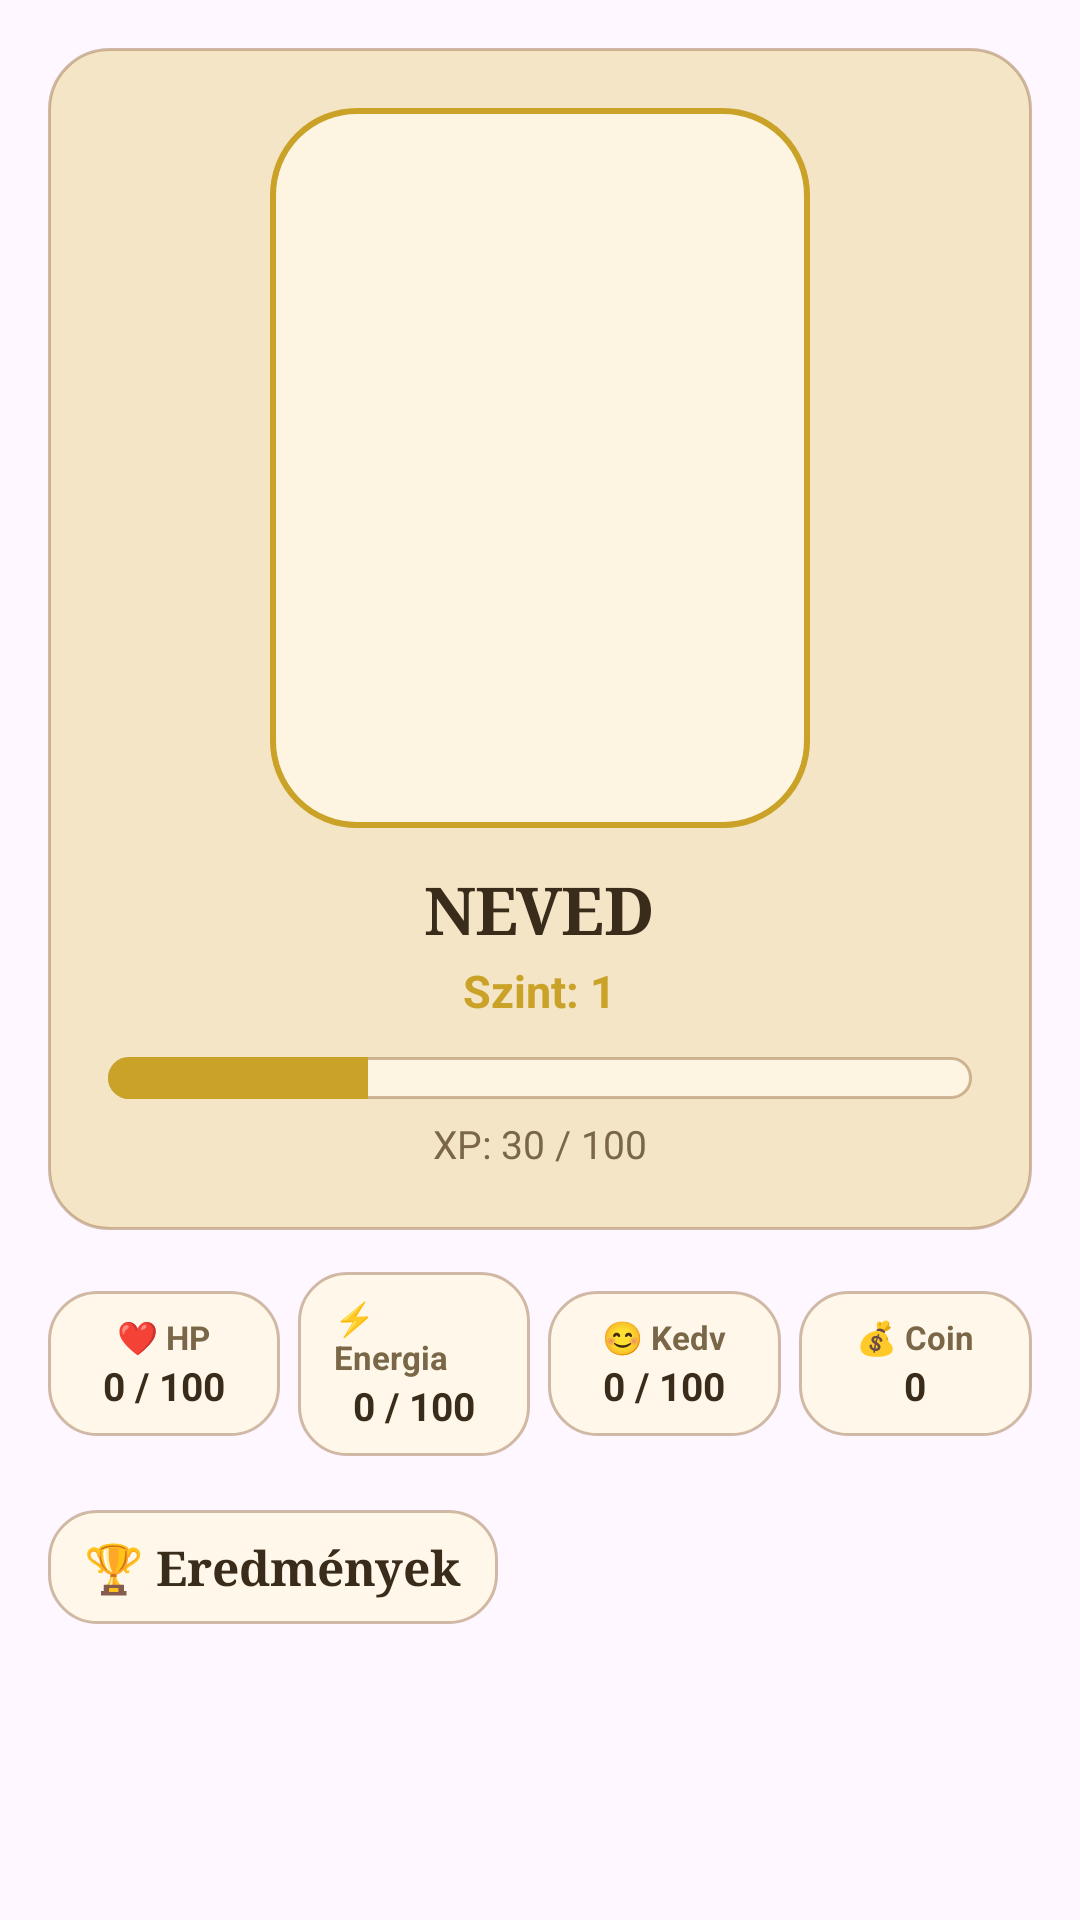

Reconstruct the res/layout file that produces this screen, plus the resources it refers to.
<!-- AndroidManifest.xml: application theme Theme.HabitQuest -->
<!-- res/layout/fragment_profile.xml -->
<?xml version="1.0" encoding="utf-8"?>
<ScrollView xmlns:android="http://schemas.android.com/apk/res/android"
    android:id="@+id/scrollView_profile"
    android:layout_width="match_parent"
    android:layout_height="match_parent"
    android:background="@android:color/transparent"
    android:clipToPadding="false"
    android:padding="16dp">

    <LinearLayout
        android:id="@+id/profile_container"
        android:layout_width="match_parent"
        android:layout_height="wrap_content"
        android:orientation="vertical">

        
        <LinearLayout
            android:layout_width="match_parent"
            android:layout_height="wrap_content"
            android:orientation="vertical"
            android:gravity="center_horizontal"
            android:background="@drawable/glass_card_bg"
            android:padding="20dp">

            <ImageView
                android:id="@+id/avatarImage"
                android:layout_width="180dp"
                android:layout_height="240dp"
                android:layout_marginBottom="12dp"
                android:background="@drawable/glass_avatar_frame_bg"
                android:contentDescription="Avatar"
                android:padding="10dp"
                android:scaleType="fitCenter"
                android:src="@drawable/lv1" />

            <TextView
                android:id="@+id/usernameText"
                android:layout_width="wrap_content"
                android:layout_height="wrap_content"
                android:fontFamily="serif"
                android:text="NEVED"
                android:textColor="@color/ink_primary"
                android:textSize="22sp"
                android:letterSpacing="-0.01"
                android:textStyle="bold" />

            <TextView
                android:id="@+id/levelText"
                android:layout_width="wrap_content"
                android:layout_height="wrap_content"
                android:layout_marginTop="2dp"
                android:text="Szint: 1"
                android:textColor="@color/gold_accent"
                android:textSize="15sp"
                android:textStyle="bold" />

            <ProgressBar
                android:id="@+id/progressBar"
                style="?android:attr/progressBarStyleHorizontal"
                android:layout_width="match_parent"
                android:layout_height="14dp"
                android:layout_marginTop="12dp"
                android:max="100"
                android:progress="30"
                android:progressDrawable="@drawable/xp_progress_bar" />

            <TextView
                android:id="@+id/xpText"
                android:layout_width="wrap_content"
                android:layout_height="wrap_content"
                android:layout_marginTop="6dp"
                android:text="XP: 30 / 100"
                android:textColor="@color/ink_secondary"
                android:textSize="13sp" />

        </LinearLayout>

        
        <LinearLayout
            android:id="@+id/statsRow"
            android:layout_width="match_parent"
            android:layout_height="wrap_content"
            android:layout_marginTop="14dp"
            android:gravity="center"
            android:orientation="horizontal"
            android:weightSum="4">

            <LinearLayout
                android:layout_width="0dp"
                android:layout_height="wrap_content"
                android:layout_weight="1"
                android:layout_marginEnd="6dp"
                android:background="@drawable/glass_chip_bg"
                android:gravity="center"
                android:orientation="vertical">

                <TextView
                    android:layout_width="wrap_content"
                    android:layout_height="wrap_content"
                    android:text="❤️ HP"
                    android:textColor="@color/ink_secondary"
                    android:textSize="11sp"
                    android:textStyle="bold" />

                <TextView
                    android:id="@+id/hpText"
                    android:layout_width="wrap_content"
                    android:layout_height="wrap_content"
                    android:text="0 / 100"
                    android:textColor="@color/ink_primary"
                    android:textSize="13sp"
                    android:textStyle="bold" />
            </LinearLayout>

            <LinearLayout
                android:layout_width="0dp"
                android:layout_height="wrap_content"
                android:layout_weight="1"
                android:layout_marginEnd="6dp"
                android:background="@drawable/glass_chip_bg"
                android:gravity="center"
                android:orientation="vertical">

                <TextView
                    android:layout_width="wrap_content"
                    android:layout_height="wrap_content"
                    android:text="⚡ Energia"
                    android:textColor="@color/ink_secondary"
                    android:textSize="11sp"
                    android:textStyle="bold" />

                <TextView
                    android:id="@+id/energyText"
                    android:layout_width="wrap_content"
                    android:layout_height="wrap_content"
                    android:text="0 / 100"
                    android:textColor="@color/ink_primary"
                    android:textSize="13sp"
                    android:textStyle="bold" />
            </LinearLayout>

            <LinearLayout
                android:layout_width="0dp"
                android:layout_height="wrap_content"
                android:layout_weight="1"
                android:layout_marginEnd="6dp"
                android:background="@drawable/glass_chip_bg"
                android:gravity="center"
                android:orientation="vertical">

                <TextView
                    android:layout_width="wrap_content"
                    android:layout_height="wrap_content"
                    android:text="😊 Kedv"
                    android:textColor="@color/ink_secondary"
                    android:textSize="11sp"
                    android:textStyle="bold" />

                <TextView
                    android:id="@+id/moodText"
                    android:layout_width="wrap_content"
                    android:layout_height="wrap_content"
                    android:text="0 / 100"
                    android:textColor="@color/ink_primary"
                    android:textSize="13sp"
                    android:textStyle="bold" />
            </LinearLayout>

            <LinearLayout
                android:layout_width="0dp"
                android:layout_height="wrap_content"
                android:layout_weight="1"
                android:background="@drawable/glass_chip_bg"
                android:gravity="center"
                android:orientation="vertical">

                <TextView
                    android:layout_width="wrap_content"
                    android:layout_height="wrap_content"
                    android:text="💰 Coin"
                    android:textColor="@color/ink_secondary"
                    android:textSize="11sp"
                    android:textStyle="bold" />

                <TextView
                    android:id="@+id/coinsText"
                    android:layout_width="wrap_content"
                    android:layout_height="wrap_content"
                    android:text="0"
                    android:textColor="@color/ink_primary"
                    android:textSize="13sp"
                    android:textStyle="bold" />
            </LinearLayout>

        </LinearLayout>

        
        <TextView
            android:layout_width="wrap_content"
            android:layout_height="wrap_content"
            android:layout_marginTop="18dp"
            android:layout_marginBottom="8dp"
            android:background="@drawable/glass_chip_bg"
            android:fontFamily="serif"
            android:text="🏆 Eredmények"
            android:textColor="@color/ink_primary"
            android:textSize="16sp"
            android:textStyle="bold" />

        <androidx.recyclerview.widget.RecyclerView
            android:id="@+id/achievementsRecycler"
            android:layout_width="match_parent"
            android:layout_height="wrap_content"
            android:layout_marginTop="4dp"
            android:layout_marginBottom="76dp" />

    </LinearLayout>
</ScrollView>
<!-- resources referenced by this layout -->
<resources>
  <color name="gold_accent">#C9A227</color>
  <color name="ink_primary">#3A2C1A</color>
  <color name="ink_secondary">#7A6748</color>
  <!-- drawable glass_avatar_frame_bg (drawable) -->
  <?xml version="1.0" encoding="utf-8"?>
  <shape xmlns:android="http://schemas.android.com/apk/res/android"
      android:shape="rectangle">
      <solid android:color="@color/glass_parchment_light" />
      <corners android:radius="28dp" />
      <stroke android:width="2dp" android:color="@color/gold_accent" />
  </shape>
  <!-- drawable glass_card_bg (drawable) -->
  <?xml version="1.0" encoding="utf-8"?>
  <shape xmlns:android="http://schemas.android.com/apk/res/android"
      android:shape="rectangle">
      <solid android:color="@color/glass_parchment" />
      <corners android:radius="20dp" />
      <stroke android:width="1dp" android:color="@color/glass_border" />
  </shape>
  <!-- drawable glass_chip_bg (drawable) -->
  <?xml version="1.0" encoding="utf-8"?>
  <shape xmlns:android="http://schemas.android.com/apk/res/android"
      android:shape="rectangle">
      <solid android:color="@color/glass_parchment_light" />
      <corners android:radius="16dp" />
      <stroke android:width="1dp" android:color="@color/glass_border" />
      <padding
          android:left="12dp"
          android:top="8dp"
          android:right="12dp"
          android:bottom="8dp" />
  </shape>
  <!-- drawable xp_progress_bar (drawable) -->
  <?xml version="1.0" encoding="utf-8"?>
  <layer-list xmlns:android="http://schemas.android.com/apk/res/android">
      <item android:id="@android:id/background">
          <shape android:shape="rectangle">
              <corners android:radius="10dp" />
              <solid android:color="@color/glass_parchment_light" />
              <stroke android:width="1dp" android:color="@color/glass_border" />
          </shape>
      </item>
      <item android:id="@android:id/progress">
          <clip>
              <shape android:shape="rectangle">
                  <corners android:radius="10dp" />
                  <solid android:color="@color/gold_accent" />
              </shape>
          </clip>
      </item>
  </layer-list>
  <style name="Theme.HabitQuest" parent="Base.Theme.HabitQuest" />
  <color name="glass_parchment_light">#D9FFF8E7</color>
  <color name="glass_parchment">#E8F3E4C1</color>
  <color name="glass_border">#668B5A2B</color>
  <style name="Base.Theme.HabitQuest" parent="Theme.Material3.DayNight.NoActionBar">
          <item name="colorPrimary">@color/gold_accent</item>
          <item name="colorOnPrimary">@color/ink_primary</item>
          <item name="colorPrimaryContainer">@color/glass_parchment</item>
          <item name="colorOnPrimaryContainer">@color/ink_primary</item>
          <item name="colorSecondary">@color/gold_bright</item>
          <item name="colorOnSecondary">@color/ink_primary</item>
          <item name="colorSurface">@color/glass_parchment</item>
          <item name="colorOnSurface">@color/ink_primary</item>
          <item name="colorOutline">@color/glass_border_strong</item>
      </style>
  <color name="gold_bright">#FFD700</color>
  <color name="glass_border_strong">#8B5A2B</color>
</resources>
